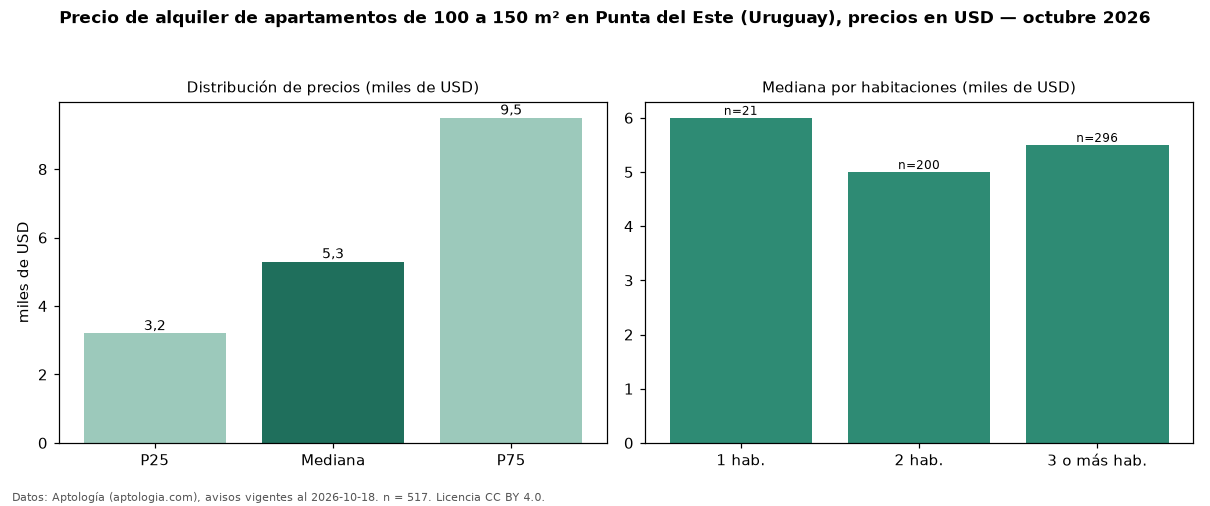

The data file committed next to this chart (first rows):
seccion, metrica, valor, moneda, n
filtro, area4, de 100 a 150 m², , 517
precio, p25, 3200, USD, 517
precio, mediana, 5300, USD, 517
precio, p75, 9500, USD, 517
precio, minimo, 350.0, USD, 517
precio, maximo, 27500, USD, 517
m2, mediana_precio_m2, 43.61, USD, 502
m2, area_mediana_m2, 120.0, m2, 502
admin, mediana_admin_mes, 800.0, USD, 50
banos, mediana_banos, 2.0, , 
parqueadero, pct_con_parqueadero, 100.0, %, 439
habitaciones, 1, 6000, USD, 21
habitaciones, 2, 5000, USD, 200
habitaciones, 3+, 5500, USD, 296
fuente, fecha_datos, 2026-10-18, , 
fuente, atribucion, https://www.aptologia.com/uy/alquiler/pu…, , 
fuente, licencia, CC BY 4.0, , 
